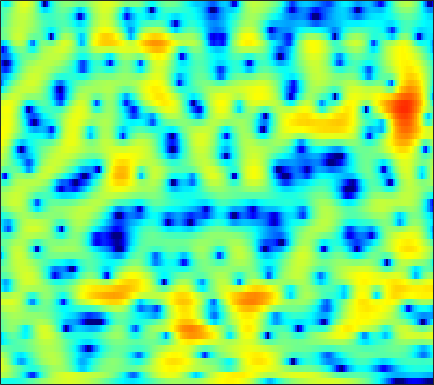

The data file committed next to this chart (first rows):
-4.5631, -4.5716, -4.6276, -4.701, -4.7495, -4.7718, -4.7222, -4.6038, -4.3543, -4.0186, -3.6268, -3.2923, -2.8036, -2.28, -1.88, -1.3411, -0.81684, -0.4327, 0.064038, 0.55931, 1.0144, 1.3443, 1.7722, 2.1686
2.178, 1.96, 1.585, 1.118, 0.7048, 0.0664, -0.6888, -1.343, -2.365, -3.605, -5.142, -6.563, -8.968, -12.11, -14.56, -14.63, -11.09, -8.5, -5.73, -3.58, -1.875, -0.8194, 0.3576, 1.311
3.825, 3.357, 2.681, 1.953, 1.38, 0.5903, -0.2178, -0.8239, -1.61, -2.358, -3.036, -3.477, -3.941, -4.22, -4.273, -4.117, -3.692, -3.227, -2.479, -1.681, -0.9034, -0.3685, 0.2557, 0.7539
3.802, 3.02, 1.838, 0.4732, -0.6888, -2.456, -4.49, -6.161, -8.323, -9.607, -9.217, -8.117, -6.376, -4.764, -3.704, -2.473, -1.42, -0.7239, 0.09001, 0.7781, 1.34, 1.677, 2.017, 2.226
2.229, 1.558, 0.5774, -0.512, -1.405, -2.696, -4.07, -5.078, -6.186, -6.664, -6.288, -5.581, -4.384, -3.136, -2.258, -1.201, -0.2903, 0.2997, 0.9651, 1.502, 1.908, 2.129, 2.31, 2.361
-1.02, -1.266, -1.522, -1.728, -1.859, -2.005, -2.119, -2.158, -2.144, -2.036, -1.81, -1.567, -1.17, -0.7135, -0.3475, 0.15, 0.6244, 0.9491, 1.324, 1.625, 1.834, 1.93, 1.963, 1.885
-7.205, -6.139, -4.847, -3.835, -3.256, -2.69, -2.301, -2.087, -1.878, -1.695, -1.478, -1.264, -0.8924, -0.4236, -0.02558, 0.5368, 1.093, 1.478, 1.905, 2.224, 2.418, 2.478, 2.437, 2.254
-7.289, -5.613, -3.8, -2.531, -1.915, -1.504, -1.544, -1.849, -2.604, -3.756, -5.085, -5.779, -5.495, -3.86, -2.351, -0.4879, 1.028, 1.928, 2.833, 3.418, 3.697, 3.725, 3.534, 3.089
-1.727, -1.059, -0.3009, 0.2572, 0.5172, 0.6085, 0.3321, -0.1662, -1.242, -2.802, -4.742, -5.986, -5.961, -3.991, -2.201, -0.1265, 1.458, 2.33, 3.139, 3.587, 3.691, 3.546, 3.056, 2.216
-1.547, -0.8393, -0.0929, 0.4387, 0.7149, 0.927, 0.9733, 0.9083, 0.7324, 0.5185, 0.3261, 0.2408, 0.2682, 0.4604, 0.6811, 1.02, 1.36, 1.565, 1.726, 1.721, 1.535, 1.255, 0.6877, -0.1048
-0.5091, 0.04247, 0.6501, 1.099, 1.335, 1.507, 1.579, 1.574, 1.484, 1.328, 1.147, 0.9992, 0.8311, 0.7048, 0.6356, 0.5634, 0.5216, 0.4888, 0.4151, 0.2668, 0.0342, -0.2134, -0.6556, -1.236
1.51, 1.883, 2.275, 2.55, 2.673, 2.702, 2.582, 2.402, 2.027, 1.506, 0.8788, 0.3618, -0.3363, -0.9338, -1.249, -1.44, -1.394, -1.248, -1.011, -0.8445, -0.8258, -0.9369, -1.262, -1.804
3.288, 3.502, 3.716, 3.831, 3.857, 3.803, 3.576, 3.263, 2.622, 1.665, 0.2823, -1.119, -3.687, -7.303, -10.3, -10.4, -6.832, -4.598, -2.536, -1.25, -0.6129, -0.488, -0.7177, -1.403
1.477, 1.455, 1.516, 1.69, 1.876, 2.184, 2.416, 2.478, 2.363, 1.934, 1.109, 0.2446, -1.23, -2.856, -3.737, -3.841, -2.838, -1.839, -0.6829, 0.1158, 0.5392, 0.6208, 0.41, -0.1276
-5.1, -6.534, -8.002, -7.177, -5.371, -2.941, -0.9866, 0.1269, 1.174, 1.802, 2.094, 2.156, 2.091, 1.903, 1.755, 1.637, 1.563, 1.518, 1.436, 1.264, 0.994, 0.7316, 0.2907, -0.2163
-6.425, -7.868, -9.349, -8.416, -6.401, -3.539, -1.243, 0.09887, 1.436, 2.37, 3.003, 3.289, 3.48, 3.498, 3.396, 3.126, 2.723, 2.328, 1.681, 0.884, -0.07335, -0.8778, -1.999, -3.075
-2.241, -2.08, -1.76, -1.184, -0.6204, 0.2284, 1.129, 1.754, 2.479, 3.051, 3.437, 3.597, 3.641, 3.521, 3.311, 2.853, 2.203, 1.569, 0.5002, -0.8589, -2.619, -4.272, -7.066, -10.84
-1.047, -0.7102, -0.2066, 0.3781, 0.8589, 1.484, 2.061, 2.431, 2.835, 3.122, 3.248, 3.249, 3.116, 2.818, 2.505, 1.964, 1.271, 0.6413, -0.3772, -1.603, -3.103, -4.447, -6.572, -8.943
-2.818, -2.092, -0.9718, 0.09961, 0.8163, 1.648, 2.291, 2.654, 2.969, 3.076, 2.993, 2.82, 2.449, 1.928, 1.482, 0.8548, 0.218, -0.2309, -0.7959, -1.347, -1.896, -2.337, -2.943, -3.533
-8.583, -5.41, -2.501, -0.4422, 0.6856, 1.81, 2.579, 2.954, 3.19, 3.115, 2.753, 2.267, 1.355, 0.1636, -0.8918, -2.328, -3.402, -3.704, -3.389, -2.675, -1.927, -1.448, -0.9646, -0.6572
-3.831, -2.698, -1.177, 0.1076, 0.9425, 1.824, 2.445, 2.732, 2.861, 2.7, 2.188, 1.52, 0.1806, -1.819, -4.005, -8.559, -18.82, -20.33, -9.633, -5.303, -2.824, -1.589, -0.4542, 0.2775
-1.388, -1.176, -0.7433, -0.2517, 0.1701, 0.7345, 1.251, 1.565, 1.844, 1.933, 1.771, 1.489, 0.8457, -0.05981, -0.8472, -1.915, -2.673, -2.819, -2.447, -1.744, -1.012, -0.5598, -0.1529, 0.05099
-2.602, -2.891, -3.136, -2.985, -2.641, -1.854, -0.8729, -0.1238, 0.7863, 1.484, 1.96, 2.182, 2.3, 2.245, 2.137, 1.938, 1.741, 1.601, 1.448, 1.287, 1.055, 0.7971, 0.2807, -0.4654
-6.014, -7.573, -10.56, -13.53, -12.35, -8.04, -4.491, -2.487, -0.4678, 0.9875, 2.037, 2.583, 3.093, 3.393, 3.495, 3.526, 3.446, 3.325, 3.072, 2.714, 2.2, 1.677, 0.7488, -0.5714
-6.864, -7.56, -8.895, -9.617, -8.876, -6.547, -4.012, -2.371, -0.6471, 0.6445, 1.568, 2.048, 2.461, 2.683, 2.74, 2.731, 2.636, 2.542, 2.357, 2.118, 1.791, 1.468, 0.9109, 0.1836
-4.647, -4.047, -3.394, -2.77, -2.229, -1.417, -0.5708, 0.03059, 0.7008, 1.185, 1.416, 1.458, 1.314, 0.9901, 0.6917, 0.2673, -0.05432, -0.1793, -0.1653, -0.02197, 0.1807, 0.3143, 0.4137, 0.4287
-1.379, -0.698, 0.09653, 0.7635, 1.177, 1.653, 2.015, 2.183, 2.266, 2.121, 1.712, 1.193, 0.191, -1.239, -2.599, -4.698, -6.49, -6.849, -5.707, -3.954, -2.438, -1.558, -0.6955, -0.1276
0.9253, 1.421, 1.994, 2.483, 2.785, 3.078, 3.234, 3.247, 3.092, 2.703, 2.048, 1.309, -0.03549, -1.963, -3.938, -7.572, -12.34, -13.34, -9.339, -6.012, -3.892, -2.859, -1.965, -1.496
1.194, 1.559, 1.995, 2.372, 2.634, 2.901, 3.065, 3.114, 3.037, 2.789, 2.36, 1.903, 1.121, 0.1731, -0.6108, -1.637, -2.419, -2.781, -2.863, -2.723, -2.577, -2.589, -2.842, -3.39
0.1229, 0.2776, 0.5871, 0.9856, 1.317, 1.776, 2.183, 2.415, 2.614, 2.683, 2.584, 2.461, 2.163, 1.825, 1.531, 1.142, 0.7589, 0.4812, 0.08686, -0.3703, -0.9933, -1.627, -2.813, -4.498
-2.827, -3.469, -3.527, -2.535, -1.532, -0.2221, 0.8233, 1.397, 1.925, 2.215, 2.344, 2.353, 2.344, 2.299, 2.283, 2.267, 2.225, 2.184, 2.011, 1.687, 1.128, 0.525, -0.5826, -2.151
-7.312, -13.7, -16.73, -7.638, -4.399, -1.847, -0.4051, 0.2189, 0.5952, 0.5736, 0.372, 0.1275, -0.03573, 0.03458, 0.3222, 0.9112, 1.613, 2.088, 2.615, 2.913, 2.968, 2.831, 2.41, 1.734
-0.4809, -1.331, -1.958, -1.908, -1.649, -1.349, -1.314, -1.513, -2.161, -3.311, -5.04, -6.789, -9.545, -10.36, -8.449, -5.146, -2.393, -0.8411, 0.7729, 1.921, 2.7, 3.06, 3.29, 3.301
2.004, 1.403, 0.564, -0.2429, -0.8556, -1.773, -2.804, -3.707, -5.061, -6.608, -8.551, -10.26, -12.79, -13.35, -11.34, -7.905, -4.961, -3.17, -1.278, 0.1854, 1.275, 1.901, 2.506, 2.892
2.931, 2.272, 1.241, 0.006115, -1.091, -2.749, -4.647, -6.19, -8.159, -9.65, -10.27, -10.16, -9.516, -8.421, -7.415, -5.884, -4.298, -3.187, -1.804, -0.6384, 0.3396, 0.9585, 1.656, 2.196
3.981, 3.308, 2.213, 0.7551, -0.577, -2.793, -5.71, -8.606, -14.5, -27.53, -18.5, -13.67, -9.972, -7.686, -6.363, -4.905, -3.691, -2.87, -1.944, -1.139, -0.4302, 0.04352, 0.6364, 1.212
5.068, 4.566, 3.665, 2.484, 1.406, -0.3121, -2.335, -3.989, -6.146, -7.651, -7.955, -7.423, -6.571, -5.597, -4.974, -4.229, -3.648, -3.26, -2.884, -2.583, -2.367, -2.206, -1.948, -1.489
5.52, 5.311, 4.782, 4.066, 3.366, 2.288, 1.072, 0.1358, -1.105, -2.215, -3.161, -3.706, -4.281, -4.68, -4.892, -5.075, -5.13, -5.224, -5.318, -5.65, -6.324, -7.1, -8.384, -9.142
5.16, 5.255, 5.157, 4.775, 4.335, 3.532, 2.529, 1.651, 0.3643, -1.088, -2.587, -3.871, -5.502, -7.23, -8.351, -9.366, -9.506, -9.214, -8.706, -8.56, -9.055, -10.08, -12.58, -15.94
4.399, 4.768, 4.991, 4.828, 4.515, 3.786, 2.77, 1.792, 0.2663, -1.61, -3.726, -5.644, -8.553, -12.46, -16.81, -28.99, -20.7, -15.24, -11.49, -9.32, -7.993, -7.394, -6.759, -5.957
4.026, 4.528, 4.852, 4.788, 4.498, 3.799, 2.712, 1.621, -0.2024, -2.381, -4.998, -7.159, -9.877, -12.09, -13.06, -13.48, -12.28, -10.88, -8.901, -7.171, -5.788, -4.956, -4.107, -3.352
4.239, 4.719, 5.036, 5.069, 4.844, 4.251, 3.241, 2.186, 0.272, -2.292, -5.848, -9.617, -17.96, -21.99, -15.01, -10.51, -7.939, -6.473, -5.073, -4.044, -3.35, -3.022, -2.81, -2.882
3.439, 3.874, 4.332, 4.561, 4.582, 4.332, 3.774, 3.148, 1.982, 0.4196, -1.544, -3.067, -4.85, -5.52, -5.148, -4.113, -3.091, -2.474, -1.916, -1.679, -1.832, -2.207, -3.024, -4.285
0.0531, 0.6803, 1.508, 2.195, 2.616, 2.974, 3.108, 3.056, 2.813, 2.391, 1.872, 1.489, 1.024, 0.7084, 0.586, 0.5164, 0.4691, 0.3375, 0.04861, -0.5073, -1.379, -2.29, -3.918, -6.018
-6.316, -4.698, -2.788, -1.179, -0.2116, 0.8595, 1.666, 2.113, 2.546, 2.822, 2.989, 3.027, 3.017, 2.949, 2.849, 2.648, 2.343, 2.023, 1.405, 0.5334, -0.6414, -1.756, -3.651, -6.085
-12.21, -9.342, -6.485, -4.366, -3.08, -1.598, -0.3522, 0.4611, 1.37, 2.107, 2.671, 2.994, 3.31, 3.483, 3.52, 3.444, 3.203, 2.924, 2.372, 1.609, 0.59, -0.3525, -1.881, -3.752
-10.33, -9.734, -8.713, -7.376, -6.209, -4.607, -3.029, -1.933, -0.6094, 0.4998, 1.402, 1.97, 2.552, 2.958, 3.159, 3.285, 3.252, 3.118, 2.817, 2.354, 1.734, 1.162, 0.2818, -0.7211
-12.68, -13.94, -14.8, -13.46, -11.47, -8.677, -6.172, -4.564, -2.753, -1.266, -0.06747, 0.6471, 1.415, 1.988, 2.308, 2.61, 2.789, 2.836, 2.8, 2.653, 2.405, 2.155, 1.75, 1.28
-14.91, -18.16, -23.81, -19.68, -15.07, -10.79, -7.655, -5.786, -3.83, -2.286, -1.104, -0.441, 0.2848, 0.8426, 1.173, 1.544, 1.865, 2.066, 2.278, 2.426, 2.494, 2.492, 2.426, 2.29
-11.5, -12.26, -12.45, -11.35, -9.958, -7.888, -5.856, -4.546, -3.091, -2.04, -1.348, -1.039, -0.8144, -0.6701, -0.5485, -0.2712, 0.1702, 0.5895, 1.158, 1.668, 2.073, 2.309, 2.522, 2.657
-14.17, -17.02, -13.73, -9.536, -7.053, -4.541, -2.679, -1.643, -0.7111, -0.3208, -0.4824, -0.9386, -2.12, -3.749, -4.797, -4.891, -3.413, -2.04, -0.4738, 0.645, 1.381, 1.75, 2.101, 2.394
-6.818, -7.587, -6.358, -3.85, -2.091, -0.1695, 1.205, 1.922, 2.397, 2.334, 1.638, 0.6054, -1.692, -5.613, -10.17, -11.66, -6.004, -3.327, -1.244, -0.3301, -0.1966, -0.4588, -0.9304, -1.025
-1.11, -0.9803, -0.402, 0.3951, 1.047, 1.912, 2.617, 2.975, 3.206, 3.109, 2.67, 2.092, 1.121, 0.04749, -0.6358, -1.155, -1.252, -1.21, -1.356, -2.043, -3.591, -5.624, -10.7, -28.81
-1.547, -0.9347, -0.1484, 0.6129, 1.152, 1.784, 2.293, 2.565, 2.776, 2.791, 2.615, 2.38, 1.952, 1.429, 1.008, 0.4443, -0.1201, -0.5894, -1.342, -2.274, -3.441, -4.43, -5.696, -6.266
-3.07, -2.036, -0.911, 0.04647, 0.6676, 1.356, 1.903, 2.226, 2.511, 2.639, 2.604, 2.488, 2.191, 1.775, 1.389, 0.7964, 0.138, -0.396, -1.116, -1.817, -2.446, -2.836, -3.184, -3.288
-3.337, -2.393, -1.288, -0.3445, 0.2944, 1.066, 1.73, 2.143, 2.564, 2.817, 2.886, 2.804, 2.526, 2.061, 1.597, 0.8365, -0.05954, -0.7678, -1.69, -2.491, -3.051, -3.267, -3.279, -3.064
-2.681, -2.36, -1.838, -1.119, -0.4563, 0.5316, 1.503, 2.151, 2.859, 3.333, 3.548, 3.521, 3.248, 2.663, 2.024, 0.8826, -0.5963, -1.92, -3.931, -5.915, -7.085, -6.992, -5.912, -4.515
-3.887, -4.958, -5.944, -5.281, -3.816, -1.528, 0.5042, 1.748, 3.006, 3.845, 4.287, 4.379, 4.162, 3.561, 2.838, 1.469, -0.4551, -2.392, -5.951, -11.82, -24.06, -15.91, -9.205, -5.791
